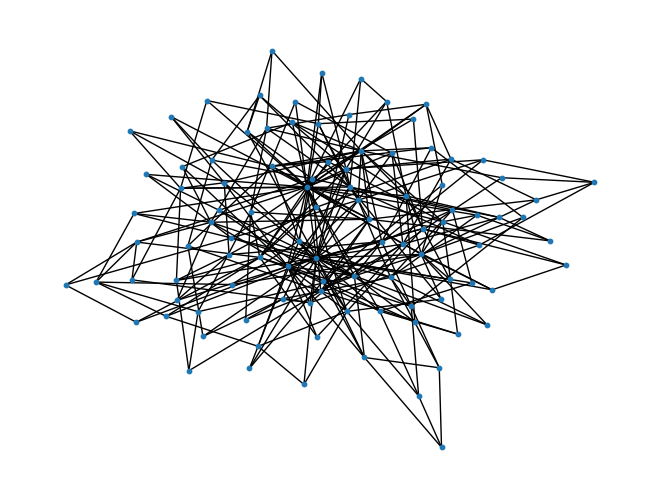

Write Python code to recreate this figure.

import collections
import networkx as nx
import matplotlib.pyplot as plt
import random
from operator import itemgetter
                #The Scafida Algorithm
"""
            Inputs
    n_t_0 — number of servers
    p_t_0 — number of servers’ port
    n_t_1,...,n_t_k — number of t_i type routers
    a_t_i — number of t_i type routes already allocated
    d_v— degree of the node v∈V
    m — number of links a newly added node has
"""
n_t_0 = 2
p_t_0 = 100
n_t = [ 15,30 , 53, 2]
p_t =[4, 8, 16, 32]
m=3
k=3

# initialize an empty graph
G = nx.Graph()
# add initial nodes
G.add_nodes_from([i for i in range(m)])
# initialize a_t_i
a_t = [0 for i in range(k+1)]

R = [] #used for preferential attachments
R = R + list(G.nodes())
G.add_edges_from([(m,i) for i in list(G.nodes())])
R = R + [m for i in range(m)] # update the list index
b= m + 1 # index of next node
# print(R , G.nodes(), G.edges()) #checkpoint

# total number of nodes to add
total=0
for i in n_t:
    total= total + i

while(b < total):
    G.add_node(b)
    T = [] # to store the selected target nodes
    while(len(T) < m):
        val= True
        while(val):
            v_t = random.choice(R)
            if v_t not in T:
                val = False
        d_v_t = G.degree(v_t)
        if d_v_t not in p_t:
            T = T + [v_t]
            G.add_edge(b,v_t)
        else:
            i=p_t.index(d_v_t)
            nasw = 0
            ntsw = 0
            for j in range(k+1):
                if p_t[j] > p_t[i]:
                    nasw += a_t[j]
                    ntsw += n_t[j]
            if nasw < ntsw:
                a_t[i] = a_t[i] - 1
                a_t[i+1] = a_t[i+1] + 1
                T = T + [v_t]
                G.add_edge(b,v_t)
            else:
                R.remove(v_t)
    R = R + T
    for i in range(m):
        R = R + [b]
    b = b + 1



nx.draw(G, node_size= 10)
plt.show()

                #END#


            #print average_shortest_path_length
print(nx.average_shortest_path_length(G, weight="none"))


                    # find node with largest degree
'''
node_and_degree = G.degree()
(largest_hub, degree) = sorted(node_and_degree, key=itemgetter(1))[-1]
# Create ego graph of main hub
hub_ego = nx.ego_graph(G, largest_hub)
# Draw graph
pos = nx.spring_layout(hub_ego)
nx.draw(hub_ego, pos, node_color='b', node_size=50, with_labels=False)
# Draw ego as large and red
nx.draw_networkx_nodes(hub_ego, pos, nodelist=[largest_hub], node_size=300, node_color='r')
plt.show()
'''


                            #degree distribution
'''
degree_sequence = sorted([d for n, d in G.degree()], reverse=True)  # degree sequence
# print "Degree sequence", degree_sequence
degreeCount = collections.Counter(degree_sequence)
deg, cnt = zip(*degreeCount.items())

fig, ax = plt.subplots()
plt.bar(deg, cnt, width=0.80, color='b')

plt.title("Degree Histogram")
plt.ylabel("Count")
plt.xlabel("Degree")
ax.set_xticks([d + 0.4 for d in deg])
ax.set_xticklabels(deg)

# draw graph in inset
plt.axes([0.4, 0.4, 0.5, 0.5])
Gcc = G.subgraph(sorted(nx.connected_components(G), key=len, reverse=True)[0])
pos = nx.spring_layout(G)
plt.axis('off')
nx.draw_networkx_nodes(G, pos, node_size=20)
nx.draw_networkx_edges(G, pos, alpha=0.4)

plt.show()
'''
